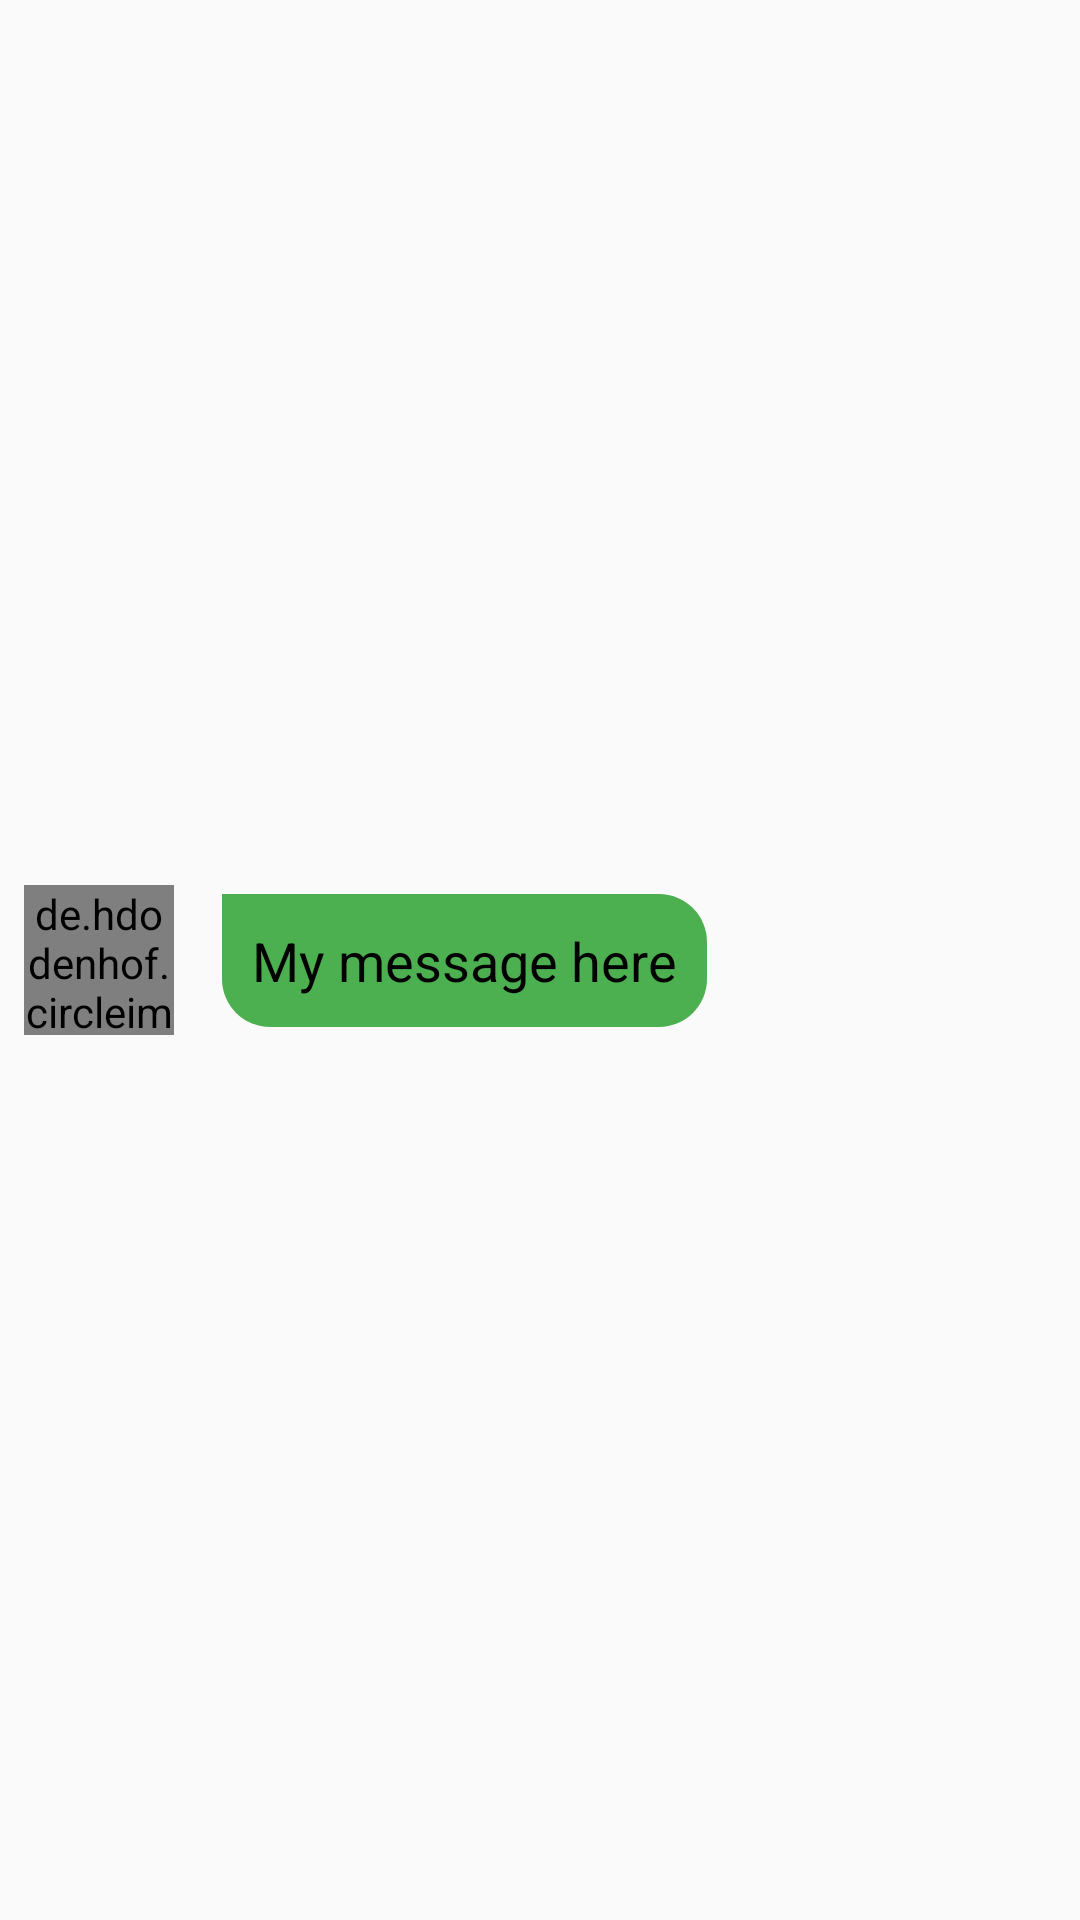

Reconstruct the res/layout file that produces this screen, plus the resources it refers to.
<!-- AndroidManifest.xml: application theme AppTheme -->
<!-- res/layout/text_mesage_sender_row.xml -->
<?xml version="1.0" encoding="utf-8"?>
<androidx.constraintlayout.widget.ConstraintLayout xmlns:android="http://schemas.android.com/apk/res/android"
    xmlns:app="http://schemas.android.com/apk/res-auto"
    xmlns:tools="http://schemas.android.com/tools"
    android:layout_width="match_parent"
    android:layout_margin="3dp"
    android:layout_height="wrap_content">

    <de.hdodenhof.circleimageview.CircleImageView
        android:id="@+id/imageViewFromChatLog"
        android:layout_width="50dp"
        android:layout_height="50dp"
        android:layout_marginStart="8dp"
        android:layout_marginTop="8dp"
        android:layout_marginBottom="8dp"
        android:src="@drawable/ic_fire_emoji"
        app:layout_constraintBottom_toBottomOf="parent"
        app:layout_constraintStart_toStartOf="parent"
        app:layout_constraintTop_toTopOf="parent" />

    <TextView
        android:id="@+id/textViewChatLogToMessage"
        android:layout_width="wrap_content"
        android:layout_height="wrap_content"
        android:layout_marginStart="16dp"
        android:layout_marginTop="3dp"
        android:layout_marginBottom="3dp"
        android:background="@drawable/reciver_back_color"
        android:maxWidth="250dp"
        android:padding="10dp"
        android:text="@string/my_message_here"
        android:textColor="@android:color/black"
        android:textSize="18sp"
        app:layout_constraintBottom_toBottomOf="@+id/imageViewFromChatLog"
        app:layout_constraintStart_toEndOf="@+id/imageViewFromChatLog"
        app:layout_constraintTop_toTopOf="@+id/imageViewFromChatLog" />
</androidx.constraintlayout.widget.ConstraintLayout>
<!-- resources referenced by this layout -->
<resources>
  <!-- drawable reciver_back_color (drawable) -->
  <?xml version="1.0" encoding="utf-8"?>
  <shape xmlns:android="http://schemas.android.com/apk/res/android">
      <solid android:color="#4CAF50" />
      <corners
          android:bottomRightRadius="16dp"
          android:bottomLeftRadius="16dp"
          android:topRightRadius="16dp"
          />
  </shape>
  <string name="my_message_here">My message here</string>
  <style name="AppTheme" parent="Theme.AppCompat.Light.DarkActionBar">
          
          <item name="colorPrimary">@color/colorPrimary</item>
          <item name="colorPrimaryDark">@color/colorPrimaryDark</item>
          <item name="colorAccent">@color/colorAccent</item>
      </style>
  <!-- not gathered from this repository: default colours our renderer supplied (Android Studio template values) -->
  <color name="colorPrimary">#FF6200EE</color>
  <color name="colorPrimaryDark">#FF3700B3</color>
  <color name="colorAccent">#FF03DAC5</color>
</resources>
